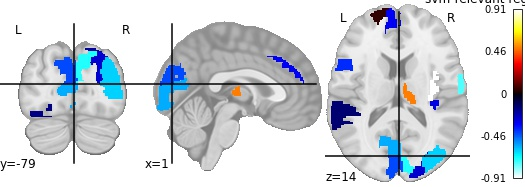

The file beside this chart, header and first rows:
, region, feat_importance
0, Frontal_Sup_L, 0.05372
1, Frontal_Sup_R, 0.01711
2, Frontal_Inf_Oper_L, -0.3889
3, Frontal_Inf_Oper_R, -0.3218
4, Frontal_Sup_Medial_R, 0.9113
5, Cingulum_Ant_L, 0.1491
6, Hippocampus_R, -0.7993
7, Calcarine_L, -0.5637
8, Calcarine_R, -0.4277
9, Cuneus_R, -0.708
10, Lingual_L, -0.2641
11, Occipital_Mid_L, -0.6149
12, Occipital_Inf_L, -0.1611
13, Fusiform_R, -0.7504
14, Parietal_Sup_L, -0.1986
15, Parietal_Inf_L, 0.1413
16, Angular_L, -0.2847
17, Putamen_R, -0.2076
18, Pallidum_R, 0.5028
19, Heschl_L, -0.3576
20, Heschl_R, -0.2927
21, Temporal_Sup_L, -0.1384
22, Temporal_Sup_R, -0.7275
